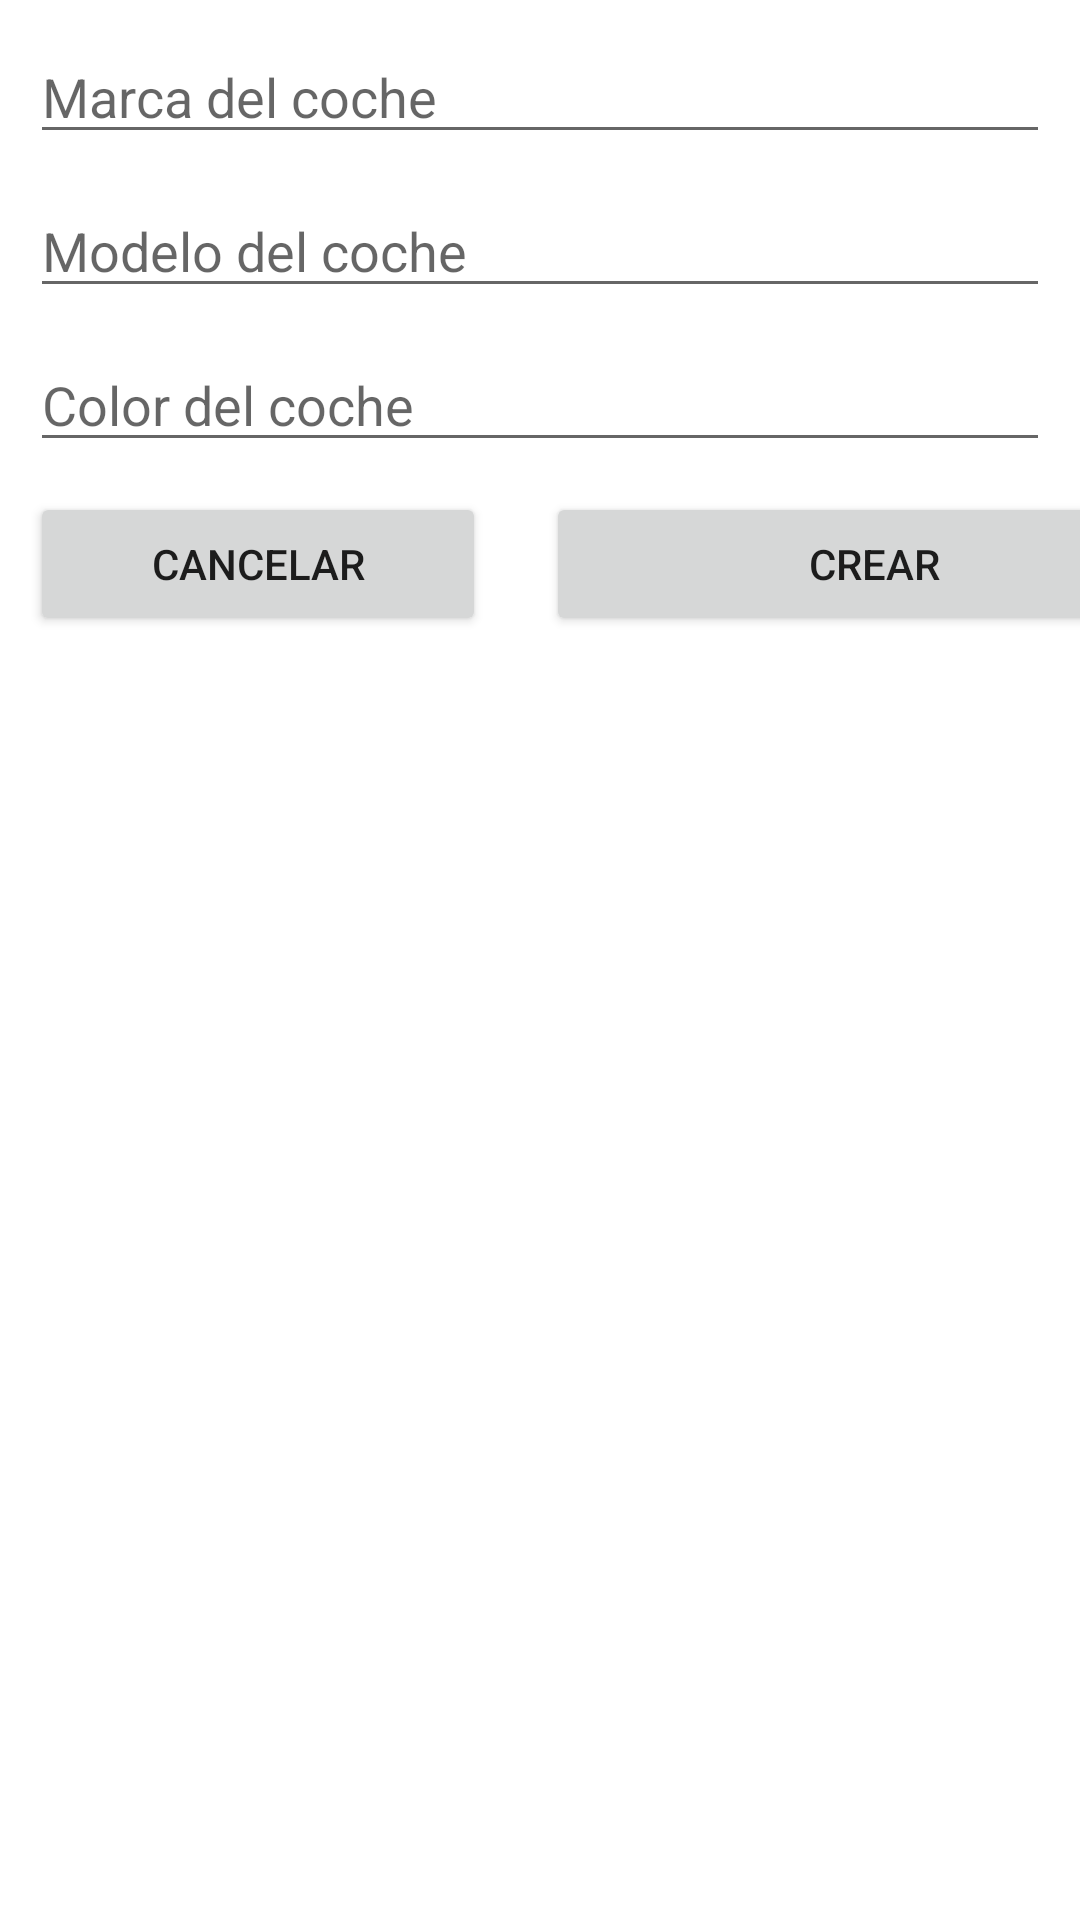

The Android layout XML behind this screen, and the referenced resources:
<!-- AndroidManifest.xml: application theme Theme.CorreccionEjercicioCrearVehiculos -->
<!-- res/layout/activity_crear_coche.xml -->
<?xml version="1.0" encoding="utf-8"?>
<LinearLayout xmlns:android="http://schemas.android.com/apk/res/android"
    xmlns:app="http://schemas.android.com/apk/res-auto"
    xmlns:tools="http://schemas.android.com/tools"
    android:layout_width="match_parent"
    android:layout_height="match_parent"
    android:orientation="vertical"
    tools:context=".CrearCocheActivity">

    <EditText
        android:id="@+id/txtMarcaCrearCoche"
        android:layout_width="match_parent"
        android:layout_height="wrap_content"
        android:layout_marginStart="10dp"
        android:layout_marginTop="10dp"
        android:layout_marginEnd="10dp"
        android:ems="10"
        android:hint="Marca del coche"
        android:inputType="textPersonName" />

    <EditText
        android:id="@+id/txtModeloCrearCoche"
        android:layout_width="match_parent"
        android:layout_height="wrap_content"
        android:layout_marginStart="10dp"
        android:layout_marginTop="10dp"
        android:layout_marginEnd="10dp"
        android:ems="10"
        android:hint="Modelo del coche"
        android:inputType="textPersonName" />

    <EditText
        android:id="@+id/txtColorCrearCoche"
        android:layout_width="match_parent"
        android:layout_height="wrap_content"
        android:layout_marginStart="10dp"
        android:layout_marginTop="10dp"
        android:layout_marginEnd="10dp"
        android:ems="10"
        android:hint="Color del coche"
        android:inputType="textPersonName" />

    <LinearLayout
        android:layout_width="match_parent"
        android:layout_height="match_parent"
        android:layout_marginTop="10dp"
        android:orientation="horizontal">

        <Button
            android:id="@+id/btnCancelarCrearCoche"
            android:layout_width="152dp"
            android:layout_height="wrap_content"
            android:layout_marginStart="10dp"
            android:layout_marginEnd="10dp"
            android:text="Cancelar" />

        <Button
            android:id="@+id/btnCrearCrearCoche"
            android:layout_width="219dp"
            android:layout_height="wrap_content"
            android:layout_marginStart="10dp"
            android:layout_marginEnd="10dp"
            android:text="Crear" />
    </LinearLayout>

</LinearLayout>
<!-- resources referenced by this layout -->
<resources>
  <style name="Theme.CorreccionEjercicioCrearVehiculos" parent="Theme.MaterialComponents.DayNight.DarkActionBar">
          
          <item name="colorPrimary">@color/purple_500</item>
          <item name="colorPrimaryVariant">@color/purple_700</item>
          <item name="colorOnPrimary">@color/white</item>
          
          <item name="colorSecondary">@color/teal_200</item>
          <item name="colorSecondaryVariant">@color/teal_700</item>
          <item name="colorOnSecondary">@color/black</item>
          
          <item name="android:statusBarColor" tools:targetApi="l">?attr/colorPrimaryVariant</item>
          
      </style>
  <!-- not gathered from this repository: default colours our renderer supplied (Android Studio template values) -->
  <color name="purple_500">#FF6200EE</color>
  <color name="purple_700">#FF3700B3</color>
  <color name="teal_200">#FF03DAC5</color>
  <color name="teal_700">#FF018786</color>
  <color name="black">#FF000000</color>
  <color name="white">#FFFFFFFF</color>
</resources>
